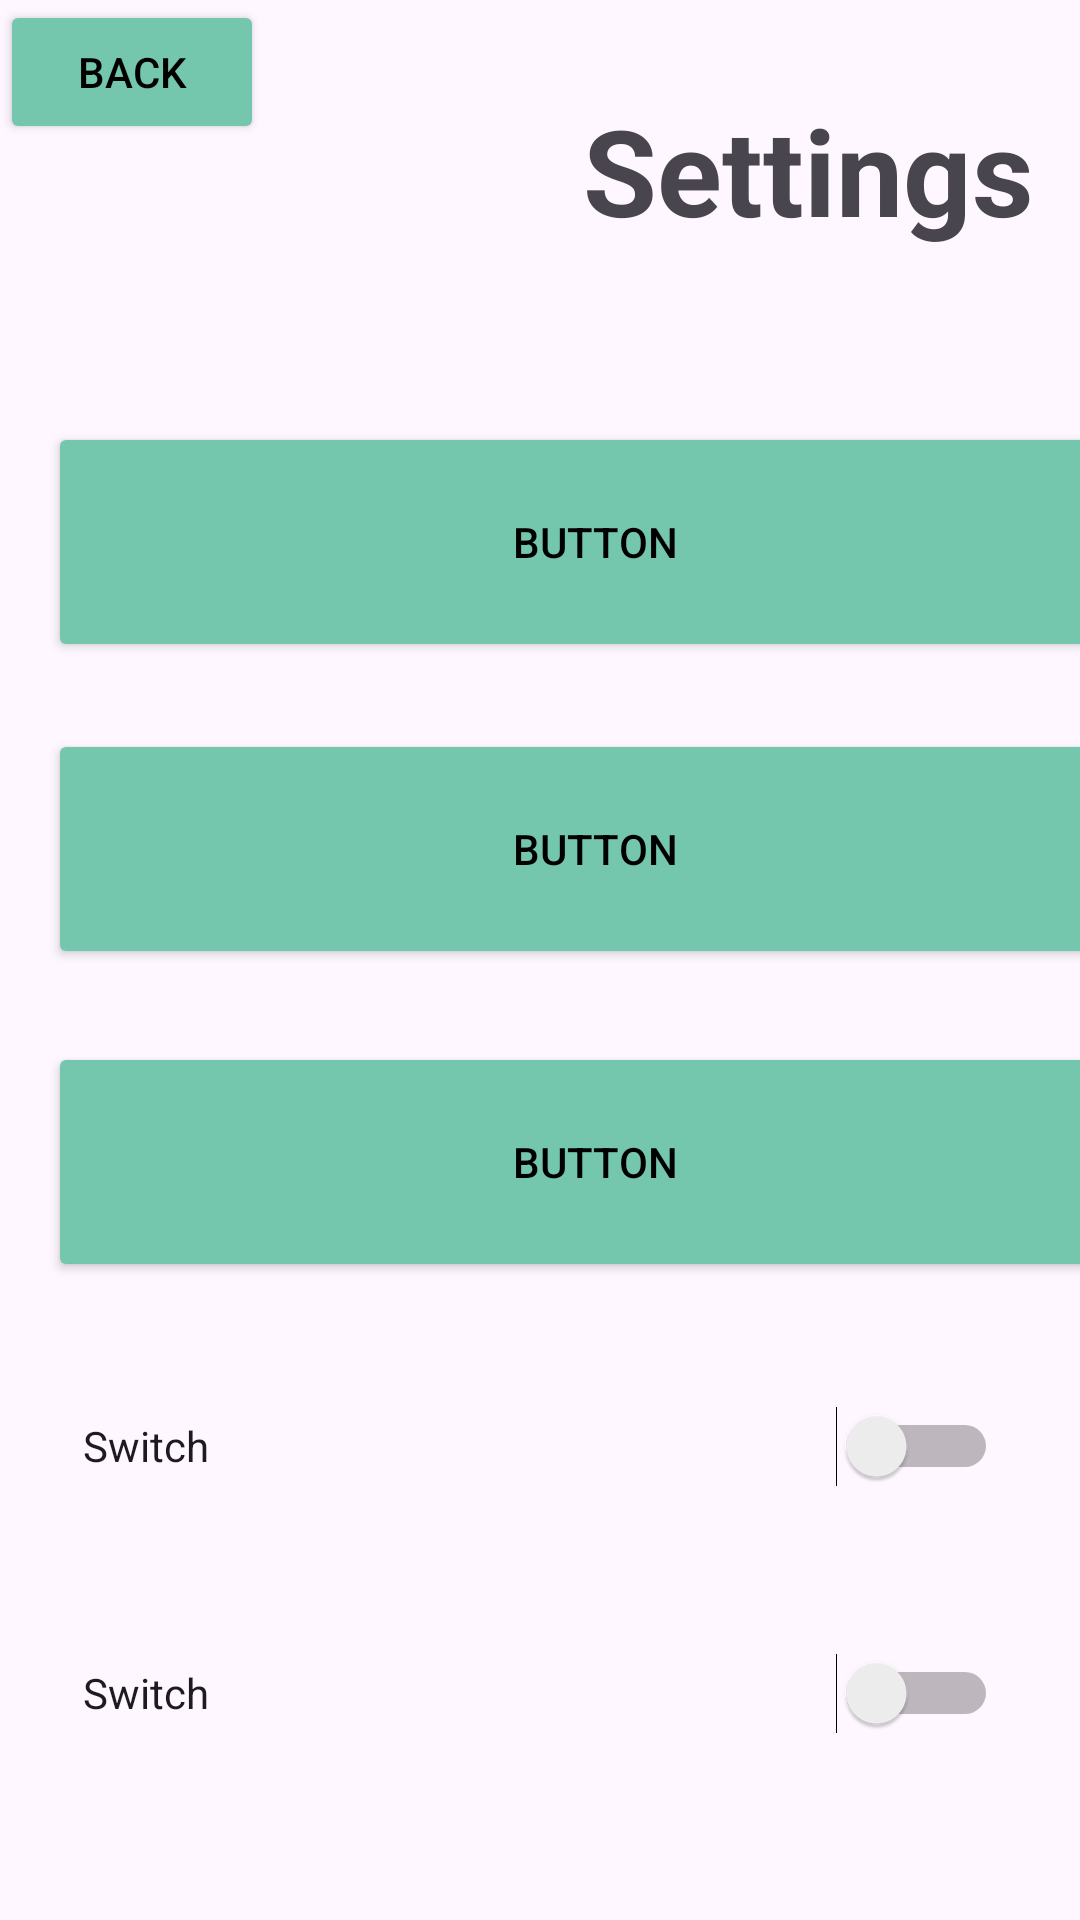

Write the Android layout XML for this screen, with the resource values it uses.
<!-- AndroidManifest.xml: application theme Theme.DnD5eManager -->
<!-- res/layout/settings.xml -->
<?xml version="1.0" encoding="utf-8"?>
<androidx.constraintlayout.widget.ConstraintLayout xmlns:android="http://schemas.android.com/apk/res/android"
    xmlns:app="http://schemas.android.com/apk/res-auto"
    xmlns:tools="http://schemas.android.com/tools"
    android:id="@+id/frameLayout3"
    android:layout_width="match_parent"
    android:layout_height="match_parent"
    tools:context=".Settings">

    


    <Switch
        android:id="@+id/switch6"
        android:layout_width="305dp"
        android:layout_height="62dp"
        android:text="Switch"
        app:layout_constraintBottom_toBottomOf="parent"
        app:layout_constraintEnd_toEndOf="parent"
        app:layout_constraintStart_toStartOf="parent"
        app:layout_constraintTop_toTopOf="parent"
        app:layout_constraintVertical_bias="0.923" />

    <Button
        android:id="@+id/SettingsBack"
        android:layout_width="wrap_content"
        android:layout_height="wrap_content"
        android:backgroundTint="@color/turquoise"
        android:text="@string/word_back"
        android:textColor="@color/black"
        app:layout_constraintStart_toStartOf="parent"
        app:layout_constraintTop_toTopOf="parent" />

    <Button
        android:id="@+id/button10"
        android:layout_width="365dp"
        android:layout_height="80dp"
        android:layout_marginStart="16dp"
        android:backgroundTint="@color/turquoise"
        android:text="Button"
        android:textColor="@color/black"
        app:layout_constraintBottom_toBottomOf="parent"
        app:layout_constraintStart_toStartOf="parent"
        app:layout_constraintTop_toTopOf="parent"
        app:layout_constraintVertical_bias="0.251" />

    <Button
        android:id="@+id/button11"
        android:layout_width="365dp"
        android:layout_height="80dp"
        android:layout_marginStart="16dp"
        android:backgroundTint="@color/turquoise"
        android:text="Button"
        android:textColor="@color/black"
        app:layout_constraintBottom_toBottomOf="parent"
        app:layout_constraintStart_toStartOf="parent"
        app:layout_constraintTop_toTopOf="parent"
        app:layout_constraintVertical_bias="0.434" />

    <Button
        android:id="@+id/button12"
        android:layout_width="365dp"
        android:layout_height="80dp"
        android:layout_marginStart="16dp"
        android:backgroundTint="@color/turquoise"
        android:text="Button"
        android:textColor="@color/black"
        app:layout_constraintBottom_toBottomOf="parent"
        app:layout_constraintStart_toStartOf="parent"
        app:layout_constraintTop_toTopOf="parent"
        app:layout_constraintVertical_bias="0.62" />

    <Switch
        android:id="@+id/switch1"
        android:layout_width="305dp"
        android:layout_height="62dp"
        android:text="Switch"
        app:layout_constraintBottom_toBottomOf="parent"
        app:layout_constraintEnd_toEndOf="parent"
        app:layout_constraintStart_toStartOf="parent"
        app:layout_constraintTop_toTopOf="parent"
        app:layout_constraintVertical_bias="0.78" />

    <TextView
        android:id="@+id/settings_text"
        android:layout_width="203dp"
        android:layout_height="62dp"
        android:layout_marginStart="80dp"
        android:layout_marginTop="30dp"
        android:text="@string/word_settings"
        android:textAlignment="center"
        android:textSize="40dp"
        android:textStyle="bold"
        app:layout_constraintStart_toEndOf="@+id/SettingsBack"
        app:layout_constraintTop_toTopOf="parent" />


</androidx.constraintlayout.widget.ConstraintLayout>
<!-- resources referenced by this layout -->
<resources>
  <color name="black">#FF000000</color>
  <color name="turquoise">#74C6AD</color>
  <string name="word_back">Back</string>
  <string name="word_settings">Settings</string>
  <style name="Theme.DnD5eManager" parent="Base.Theme.DnD5eManager">
          
          <item name="android:navigationBarColor">@android:color/transparent</item>
          <item name="android:statusBarColor">@android:color/transparent</item>
          <item name="android:windowLightStatusBar">?attr/isLightTheme</item>
      </style>
  <style name="Base.Theme.DnD5eManager" parent="Theme.Material3.DayNight.NoActionBar">
          
          
      </style>
</resources>
